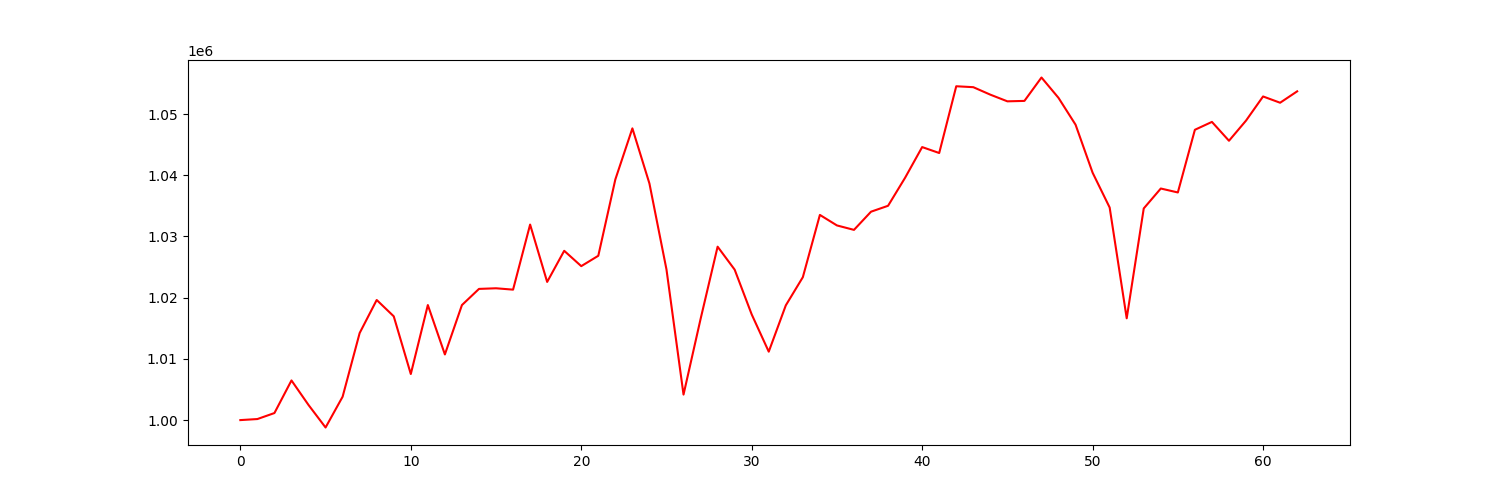

Values plotted in this chart, from the file beside it:
account_value, date, daily_return
1000000, 2021-04-06, 
1000171, 2021-04-07, 0.0001711
1001152, 2021-04-08, 0.0009805
1006478, 2021-04-09, 0.00532
1002469, 2021-04-12, -0.003983
998790, 2021-04-13, -0.00367
1003820, 2021-04-14, 0.005036
1014225, 2021-04-15, 0.01037
1019623, 2021-04-16, 0.005322
1016954, 2021-04-19, -0.002618
1007528, 2021-04-20, -0.009268
1018795, 2021-04-21, 0.01118
1010726, 2021-04-22, -0.00792
1018791, 2021-04-23, 0.00798
1021433, 2021-04-26, 0.002593
1021536, 2021-04-27, 0.0001009
1021313, 2021-04-28, -0.0002181
1031945, 2021-04-29, 0.01041
1022574, 2021-04-30, -0.00908
1027659, 2021-05-03, 0.004973
1025153, 2021-05-04, -0.002439
1026846, 2021-05-05, 0.001652
1039318, 2021-05-06, 0.01215
1047662, 2021-05-07, 0.008028
1038652, 2021-05-10, -0.008599
1024611, 2021-05-11, -0.01352
1004166, 2021-05-12, -0.01995
1016511, 2021-05-13, 0.01229
1028331, 2021-05-14, 0.01163
1024580, 2021-05-17, -0.003648
1017264, 2021-05-18, -0.007141
1011179, 2021-05-19, -0.005982
1018742, 2021-05-20, 0.00748
1023347, 2021-05-21, 0.00452
1033522, 2021-05-24, 0.009943
1031804, 2021-05-25, -0.001663
1031077, 2021-05-26, -0.0007041
1034048, 2021-05-27, 0.002881
1035014, 2021-05-28, 0.0009344
1039598, 2021-06-01, 0.004429
1044605, 2021-06-02, 0.004816
1043635, 2021-06-03, -0.0009286
1054541, 2021-06-04, 0.01045
1054391, 2021-06-07, -0.0001423
1053167, 2021-06-08, -0.00116
1052079, 2021-06-09, -0.001034
1052148, 2021-06-10, 6.60740273550342e-05
1055972, 2021-06-11, 0.003634
1052641, 2021-06-14, -0.003155
1048260, 2021-06-15, -0.004162
1040416, 2021-06-16, -0.007483
1034731, 2021-06-17, -0.005464
1016632, 2021-06-18, -0.01749
1034579, 2021-06-21, 0.01765
1037835, 2021-06-22, 0.003147
1037190, 2021-06-23, -0.0006213
1047430, 2021-06-24, 0.009873
1048718, 2021-06-25, 0.00123
1045637, 2021-06-28, -0.002938
1048929, 2021-06-29, 0.003149
... 3 more rows
